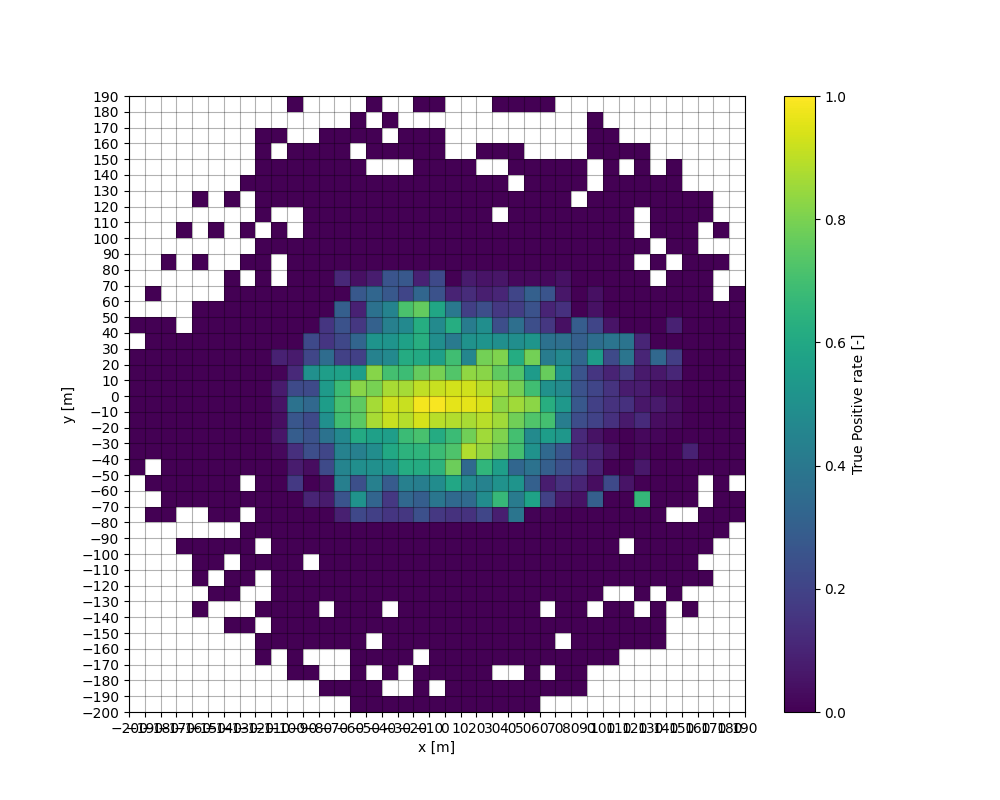

Data behind this chart, as committed beside it:
, , , , , , , , , , , , , , , , , , 0.0, 0.0, 0.0, 0.0, 0.0, 
, , , , , , , , , , , , , , , , 0.0, 0.0, 0.0, 0.0, 0.0, 0.0, 0.0, 0.0
, , , , , , , , , , , , , 0.0, , 0.0, , 0.0, 0.0, 0.0, 0.0, 0.0, 0.0, 0.0
, , , , , , , , , , , , , 0.0, 0.0, 0.0, 0.0, 0.0, 0.0, 0.0, 0.0, 0.0, 0.0, 0.0
, , , , , , , , , , , 0.0, , , 0.0, 0.0, 0.0, 0.0, 0.0, 0.0, 0.0, 0.0, 0.0, 0.0
, , , , , , , 0.0, , 0.0, 0.0, 0.0, , , 0.0, 0.0, 0.0, 0.0, 0.0, 0.0, 0.0, 0.0, 0.0, 0.0
, , , , , , , , 0.0, , 0.0, 0.0, , 0.0, 0.0, 0.0, 0.0, 0.0, 0.0, 0.0, 0.0, 0.0, 0.0, 0.0
, , , , , , 0.0, , 0.0, 0.0, , 0.0, , 0.0, 0.0, 0.0, 0.0, 0.0, 0.0, 0.0, 0.0, 0.0, 0.0, 0.0
, , , , , , 0.0, , , 0.0, 0.0, 0.0, 0.0, , 0.0, , 0.0, 0.0, 0.0, 0.0, 0.0, 0.0, 0.0, 0.0
, , , , 0.0, 0.0, , 0.0, , , 0.0, , 0.0, 0.0, 0.0, 0.0, 0.0, 0.0, 0.0, 0.0, 0.0, 0.0, 0.0, 0.0
, , , , , 0.0, 0.0, 0.0, 0.0, 0.0, 0.0, 0.0, 0.0, 0.0, 0.0, 0.0, 0.0, 0.02247, 0.05769, 0.03673, 0.05065, 0.07345, 0.01005, 0.09091
, , , 0.0, 0.0, 0.0, 0.0, 0.0, 0.0, 0.0, 0.0, 0.0, 0.0, 0.0, 0.0, 0.1667, 0.07692, 0.1348, 0.2917, 0.2676, 0.3774, 0.224, 0.1135, 0.07143
, , , 0.0, , 0.0, 0.0, 0.0, 0.0, 0.0, , 0.0, 0.0, 0.0, 0.1, 0.0, 0.03333, 0.2377, 0.2514, 0.2202, 0.3323, 0.2265, 0.4978, 0.2105
, , 0.0, , , 0.0, 0.0, , 0.0, 0.0, 0.0, 0.0, 0.0, 0.0, 0.07143, 0.03448, 0.2258, 0.2101, 0.377, 0.4994, 0.5537, 0.5428, 0.5547, 0.3514
, , 0.0, , , 0.0, 0.0, 0.0, 0.0, 0.0, 0.0, 0.0, 0.0, 0.08696, 0.2593, 0.4274, 0.4519, 0.4397, 0.4671, 0.6925, 0.7049, 0.6819, 0.5678, 0.1949
, 0.0, 0.0, 0.0, 0.0, 0.0, 0.0, 0.0, 0.0, 0.0, 0.0, 0.0, 0.0, 0.2174, 0.5147, 0.24, 0.4958, 0.4301, 0.608, 0.743, 0.7533, 0.8213, 0.552, 0.1885
, 0.0, 0.0, , 0.0, , 0.0, 0.0, 0.0, 0.0, 0.0, 0.0, 0.0, 0.1892, 0.3208, 0.4324, 0.4975, 0.485, 0.5649, 0.8708, 0.8668, 0.795, 0.8165, 0.4382
, 0.0, , 0.0, 0.0, 0.0, 0.0, , 0.0, 0.0, 0.0, 0.0, 0.0, 0.1538, 0.1605, 0.2812, 0.5161, 0.6, 0.5556, 0.9143, 0.9281, 0.8688, 0.7012, 0.4722
, 0.0, , , 0.0, 0.0, 0.0, 0.0, 0.0, 0.0, 0.0, 0.0, 0.0, 0.1579, 0.3333, 0.4333, 0.616, 0.6425, 0.6815, 0.8869, 0.9145, 0.8659, 0.685, 0.6105
, 0.0, 0.0, 0.0, , 0.0, 0.0, 0.0, 0.0, 0.0, 0.0, 0.0, 0.0, 0.2449, 0.2967, 0.4237, 0.6119, 0.6492, 0.7075, 0.9351, 0.9817, 0.9034, 0.7637, 0.6023
, 0.0, , 0.0, 0.0, 0.0, 0.0, 0.0, 0.0, 0.0, 0.0, 0.0, 0.0, 0.1639, 0.3909, 0.4835, 0.6426, 0.68, 0.6101, 0.8926, 0.9883, 0.9168, 0.7964, 0.5618
, 0.0, 0.0, 0.0, 0.0, 0.0, 0.0, 0.0, 0.0, 0.0, 0.0, 0.0, 0.0, 0.1429, 0.3398, 0.5955, 0.7745, 0.7212, 0.68, 0.8835, 0.9575, 0.9327, 0.7294, 0.6937
, 0.0, 0.0, 0.0, 0.0, 0.0, 0.0, 0.0, 0.0, 0.0, 0.0, 0.0, 0.0, 0.1406, 0.3434, 0.4709, 0.3364, 0.8792, 0.7846, 0.8676, 0.9596, 0.9294, 0.8353, 0.4587
, 0.0, 0.0, 0.0, 0.0, 0.0, 0.0, 0.0, 0.0, 0.0, 0.0, 0.0, 0.0, 0.2075, 0.4813, 0.4404, 0.6539, 0.8375, 0.8558, 0.8923, 0.9385, 0.893, 0.8233, 0.7867
, 0.0, 0.0, , 0.0, 0.0, 0.0, 0.0, 0.0, 0.0, 0.0, 0.0, 0.0, 0.0828, 0.6687, 0.5116, 0.5577, 0.7782, 0.8054, 0.8578, 0.8262, 0.8624, 0.7543, 0.8048
, 0.0, 0.0, , 0.0, 0.0, 0.0, 0.0, 0.0, 0.0, 0.0, 0.0, 0.0, 0.3881, 0.4102, 0.5182, 0.326, 0.702, 0.7014, 0.7833, 0.8586, 0.7905, 0.7227, 0.6146
, 0.0, 0.0, 0.0, 0.0, 0.0, 0.0, 0.0, 0.0, 0.0, 0.0, 0.0, 0.0, 0.005102, 0.5758, 0.3017, 0.3758, 0.5083, 0.4739, 0.7262, 0.8252, 0.694, 0.5445, 0.7886
, , 0.0, , 0.0, 0.0, 0.0, , 0.0, 0.0, 0.0, 0.0, 0.0, 0.01042, 0.1923, 0.07895, 0.2987, 0.3369, 0.5516, 0.7005, 0.6289, 0.5038, 0.7683, 0.416
, , 0.0, 0.0, 0.0, , 0.0, 0.0, 0.0, 0.0, 0.0, 0.0, 0.0, 0.0, 0.06897, 0.1429, 0.2407, 0.2626, 0.5284, 0.4213, 0.532, 0.4727, 0.5182, 0.4713
, , 0.0, 0.0, 0.0, 0.0, 0.0, 0.0, 0.0, 0.0, 0.0, 0.0, 0.0, 0.0, 0.04545, 0.1, 0.1875, 0.1048, 0.1143, 0.2317, 0.2732, 0.253, 0.2587, 0.3279
, , , , 0.0, 0.0, 0.0, , 0.0, 0.0, 0.0, 0.0, 0.0, 0.0, 0.3, 0.03509, 0.09091, 0.09375, 0.04878, 0.197, 0.1887, 0.2054, 0.1561, 0.5488
, , , , 0.0, 0.0, 0.0, 0.0, , 0.0, 0.0, 0.0, 0.0, 0.0, 0.0, 0.2222, 0.0, 0.04615, 0.01408, 0.1403, 0.1437, 0.1483, 0.09698, 0.225
, , , , , 0.0, 0.0, 0.0, , 0.0, 0.0, , 0.0, 0.0, 0.0, 0.05263, 0.0, 0.0, 0.0, 0.06859, 0.1379, 0.07788, 0.1593, 0.3883
, , , , , 0.0, 0.0, , 0.0, 0.0, 0.0, 0.0, 0.0, 0.0, 0.6667, 0.0, 0.0625, 0.01887, 0.02, 0.118, 0.06061, 0.07527, 0.06731, 0.1053
, , , , , 0.0, 0.0, 0.0, , 0.0, 0.0, 0.0, 0.0, 0.0, 0.0, 0.0, 0.0, 0.0, 0.01538, 0.0346, 0.06808, 0.02813, 0.06311, 0.3333
, , , , , , , , 0.0, 0.0, 0.0, 0.0, 0.0, , 0.0, 0.0, 0.0, 0.0, 0.0, 0.02374, 0.03226, 0.01597, 0.1089, 0.1818
, , , , , , , 0.0, , 0.0, 0.0, 0.0, 0.0, , 0.0, 0.0, 0.0, 0.09091, 0.0, 0.0, 0.0, 0.00277, 0.0, 0.0
, , , , , , , , , 0.0, , 0.0, 0.0, 0.0, , , 0.0, 0.0, 0.0, 0.0, 0.0, 0.0, 0.0, 0.0
, , , , , , , , , , , , 0.0, 0.0, 0.0, 0.0, 0.0, 0.0, 0.0, 0.0, 0.0, 0.0, 0.0, 0.0
, , , , , , , , , , , , , 0.0, 0.0, , 0.0, 0.0, 0.0, 0.0, 0.0, 0.0, 0.0, 0.0
